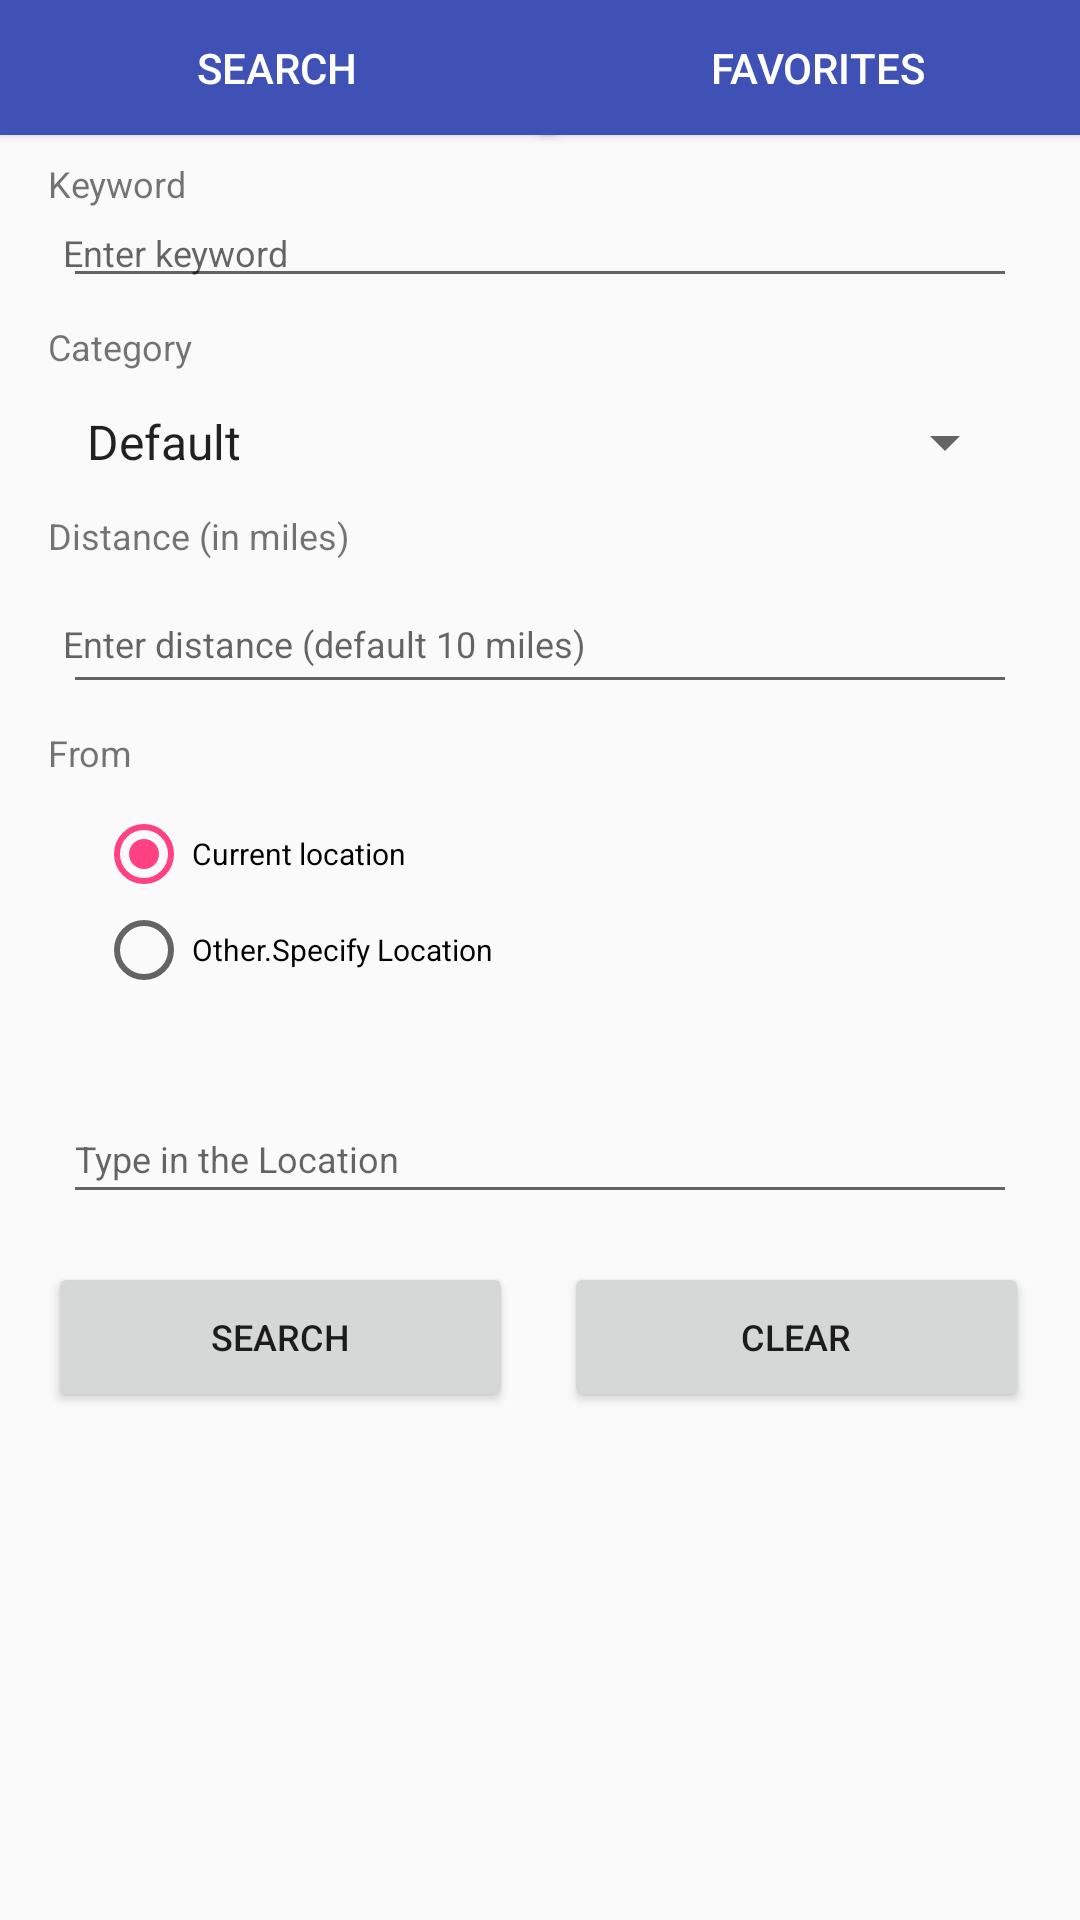

Layout XML and referenced resources for this Android screen:
<!-- AndroidManifest.xml: application theme AppTheme -->
<!-- res/layout/activity_main.xml -->
<?xml version="1.0" encoding="utf-8"?>

<android.support.constraint.ConstraintLayout xmlns:android="http://schemas.android.com/apk/res/android"
    xmlns:app="http://schemas.android.com/apk/res-auto"
    xmlns:tools="http://schemas.android.com/tools"
    android:layout_width="match_parent"
    android:layout_height="match_parent"
    tools:context=".MainActivity">

    <Button
        android:id="@+id/Clear_button"
        android:layout_width="155dp"
        android:layout_height="50dp"
        android:layout_marginEnd="16dp"
        android:layout_marginLeft="16dp"
        android:layout_marginRight="16dp"
        android:layout_marginStart="16dp"
        android:layout_marginTop="16dp"
        android:text="@string/Clear_button"
        android:textSize="12sp"
        app:layout_constraintEnd_toEndOf="parent"
        app:layout_constraintStart_toEndOf="@+id/Search_button"
        app:layout_constraintTop_toBottomOf="@+id/input_location" />

    <TextView
        android:id="@+id/keyword_text"
        android:layout_width="wrap_content"
        android:layout_height="0dp"
        android:layout_marginLeft="16dp"
        android:layout_marginStart="16dp"
        android:layout_marginTop="8dp"
        android:padding="0dp"
        android:text="@string/keyword_text"
        android:textSize="12sp"
        app:layout_constraintStart_toStartOf="parent"
        app:layout_constraintTop_toBottomOf="@+id/search_tab" />

    <Button
        android:id="@+id/Search_button"
        android:layout_width="155dp"
        android:layout_height="50dp"
        android:layout_marginLeft="16dp"
        android:layout_marginStart="16dp"
        android:layout_marginTop="16dp"
        android:text="@string/Search_button"
        android:textSize="12sp"
        app:layout_constraintStart_toStartOf="parent"
        app:layout_constraintTop_toBottomOf="@+id/input_location" />

    <EditText
        android:id="@+id/keyword_box"
        android:layout_width="318dp"
        android:layout_height="30dp"
        android:layout_marginEnd="16dp"
        android:layout_marginLeft="16dp"
        android:layout_marginRight="16dp"
        android:layout_marginStart="16dp"
        android:ems="10"
        android:hint="@string/keyword_box"
        android:inputType="textPersonName"
        android:padding="0dp"
        android:textSize="12sp"
        app:layout_constraintEnd_toEndOf="parent"
        app:layout_constraintStart_toStartOf="parent"
        app:layout_constraintTop_toBottomOf="@+id/keyword_text" />

    <Spinner
        android:id="@+id/category"
        android:layout_width="318dp"
        android:layout_height="30dp"
        android:layout_marginEnd="16dp"
        android:layout_marginLeft="16dp"
        android:layout_marginRight="16dp"
        android:layout_marginStart="16dp"
        android:layout_marginTop="8dp"
        android:entries="@array/planets_array"
        app:layout_constraintEnd_toEndOf="parent"
        app:layout_constraintStart_toStartOf="parent"
        app:layout_constraintTop_toBottomOf="@+id/category_text" />

    <EditText
        android:id="@+id/distance"
        android:layout_width="318dp"
        android:layout_height="40dp"
        android:layout_marginEnd="16dp"
        android:layout_marginLeft="16dp"
        android:layout_marginRight="16dp"
        android:layout_marginStart="16dp"
        android:layout_marginTop="8dp"
        android:ems="10"
        android:hint="@string/distance_box"
        android:inputType="textPersonName"
        android:padding="0dp"
        android:textSize="12sp"
        app:layout_constraintEnd_toEndOf="parent"
        app:layout_constraintStart_toStartOf="parent"
        app:layout_constraintTop_toBottomOf="@+id/distance_text" />

    <TextView
        android:id="@+id/category_text"
        android:layout_width="wrap_content"
        android:layout_height="17dp"
        android:layout_marginLeft="16dp"
        android:layout_marginStart="16dp"
        android:layout_marginTop="8dp"
        android:text="@string/category_text"
        android:textSize="12sp"
        app:layout_constraintStart_toStartOf="parent"
        app:layout_constraintTop_toBottomOf="@+id/keyword_box" />

    <TextView
        android:id="@+id/distance_text"
        android:layout_width="wrap_content"
        android:layout_height="wrap_content"
        android:layout_marginLeft="16dp"
        android:layout_marginStart="16dp"
        android:layout_marginTop="8dp"
        android:text="@string/distance_text"
        android:textSize="12sp"
        app:layout_constraintStart_toStartOf="parent"
        app:layout_constraintTop_toBottomOf="@+id/category" />

    <TextView
        android:id="@+id/from_text"
        android:layout_width="94dp"
        android:layout_height="18dp"
        android:layout_marginLeft="16dp"
        android:layout_marginStart="16dp"
        android:layout_marginTop="8dp"
        android:text="@string/from_text"
        android:textSize="12sp"
        app:layout_constraintStart_toStartOf="parent"
        app:layout_constraintTop_toBottomOf="@+id/distance" />


    <AutoCompleteTextView
        android:id="@+id/input_location"
        android:layout_width="318dp"
        android:layout_height="40dp"
        android:layout_marginEnd="16dp"
        android:layout_marginLeft="16dp"
        android:layout_marginRight="16dp"
        android:layout_marginStart="16dp"
        android:layout_marginTop="32dp"
        android:hint="@string/location_box"
        android:textSize="12sp"
        app:layout_constraintEnd_toEndOf="parent"
        app:layout_constraintStart_toStartOf="parent"
        app:layout_constraintTop_toBottomOf="@+id/location_group" />

    <RadioGroup
        android:id="@+id/location_group"
        android:layout_width="250dp"
        android:layout_height="wrap_content"
        android:layout_marginLeft="16dp"
        android:layout_marginStart="16dp"
        android:layout_marginTop="8dp"
        android:checkedButton="@+id/radioButton_here"
        android:padding="0dp"
        app:layout_constraintStart_toStartOf="parent"
        app:layout_constraintTop_toBottomOf="@+id/from_text">

        <RadioButton
            android:id="@+id/radioButton_here"
            android:layout_width="wrap_content"
            android:layout_height="wrap_content"
            android:layout_marginLeft="16dp"
            android:layout_marginStart="16dp"
            android:layout_marginTop="0dp"
            android:padding="0dp"
            android:text="@string/from_here"
            android:textSize="10sp"
            app:layout_constraintStart_toStartOf="parent"
            app:layout_constraintTop_toBottomOf="@+id/from_text" />

        <RadioButton
            android:id="@+id/radioButton_from"
            android:layout_width="wrap_content"
            android:layout_height="wrap_content"
            android:layout_marginLeft="16dp"
            android:layout_marginStart="16dp"
            android:layout_marginTop="0dp"
            android:padding="0dp"
            android:text="@string/from_loc"
            android:textSize="10sp"
            app:layout_constraintStart_toStartOf="parent"
            app:layout_constraintTop_toBottomOf="@+id/radioButton_here" />

    </RadioGroup>

    <TextView
        android:id="@+id/errorMessage"
        android:layout_width="320dp"
        android:layout_height="40dp"
        android:layout_marginBottom="8dp"
        android:layout_marginEnd="16dp"
        android:layout_marginLeft="16dp"
        android:layout_marginRight="16dp"
        android:layout_marginStart="16dp"
        android:gravity="center"
        app:layout_constraintBottom_toBottomOf="parent"
        app:layout_constraintEnd_toEndOf="parent"
        app:layout_constraintStart_toStartOf="parent" />

    <TextView
        android:id="@+id/error_loc"
        android:layout_width="wrap_content"
        android:layout_height="wrap_content"
        android:layout_marginLeft="16dp"
        android:layout_marginStart="16dp"
        android:textSize="10sp"
        app:layout_constraintBottom_toTopOf="@+id/input_location"
        app:layout_constraintStart_toStartOf="parent"
        android:textColor="@android:color/holo_red_dark"/>

    <TextView
        android:id="@+id/error_keyword"
        android:layout_width="wrap_content"
        android:layout_height="wrap_content"
        android:layout_marginLeft="16dp"
        android:layout_marginStart="16dp"
        android:textSize="10sp"
        app:layout_constraintBottom_toTopOf="@+id/keyword_box"
        app:layout_constraintStart_toStartOf="parent"
        app:layout_constraintTop_toBottomOf="@+id/keyword_text"
        android:textColor="@android:color/holo_red_dark"/>

    <Button
        android:id="@+id/search_tab"
        android:layout_width="185dp"
        android:layout_height="45dp"
        android:layout_margin="0dp"
        android:background="@color/colorPrimary"
        android:padding="0dp"
        android:text="@string/search_tab"
        android:textAllCaps="false"
        android:textColor="@android:color/white"
        app:layout_constraintStart_toStartOf="parent"
        app:layout_constraintTop_toTopOf="parent" />

    
    <Button
        android:id="@+id/fav_tab"
        android:layout_width="185dp"
        android:layout_height="45dp"
        android:layout_margin="0dp"
        android:textAllCaps="false"
        android:background="@color/colorPrimary"
        android:padding="0dp"
        android:text="@string/fav_tab"
        android:textColor="@android:color/white"
        app:layout_constraintEnd_toEndOf="parent"
        app:layout_constraintStart_toEndOf="@+id/search_tab"
        app:layout_constraintTop_toTopOf="parent" />



</android.support.constraint.ConstraintLayout>
<!-- resources referenced by this layout -->
<resources>
  <string-array name="planets_array">
          <item>Default</item>
          <item>Airport</item>
          <item>Amusement Park</item>
          <item>Aquarium</item>
          <item>Art Gallery</item>
          <item>Bakery</item>
          <item>Bar</item>
          <item>Beauty salon</item>
          <item>Bowling alley</item>
          <item>Bus station</item>
          <item>Cafe</item>
          <item>Campground</item>
          <item>Car rental</item>
          <item>Casino</item>
          <item>Lodging</item>
          <item>Movie theater</item>
          <item>Museum</item>
          <item>Night club</item>
          <item>Park</item>
          <item>Parking</item>
          <item>Restaurant</item>
          <item>Shopping mall</item>
          <item>Stadium</item>
          <item>Subway station</item>
          <item>Taxi stand</item>
          <item>Train station</item>
          <item>Transit station</item>
          <item>Travel agency</item>
          <item>Zoo</item>
      </string-array>
  <color name="colorPrimary">#3F51B5</color>
  <string name="Clear_button">Clear</string>
  <string name="Search_button">Search</string>
  <string name="category_text">Category</string>
  <string name="distance_box">Enter distance (default 10 miles)</string>
  <string name="distance_text">Distance (in miles)</string>
  <string name="fav_tab">FAVORITES</string>
  <string name="from_here">Current location</string>
  <string name="from_loc">Other.Specify Location</string>
  <string name="from_text">From</string>
  <string name="keyword_box">Enter keyword</string>
  <string name="keyword_text">Keyword</string>
  <string name="location_box">Type in the Location</string>
  <string name="search_tab">SEARCH</string>
  <style name="AppTheme" parent="Theme.AppCompat.Light.DarkActionBar">
          
          <item name="colorPrimary">@color/colorPrimary</item>
          <item name="colorPrimaryDark">@color/colorPrimaryDark</item>
          <item name="colorAccent">@color/colorAccent</item>
      </style>
  <color name="colorPrimaryDark">#303F9F</color>
  <color name="colorAccent">#FF4081</color>
</resources>
